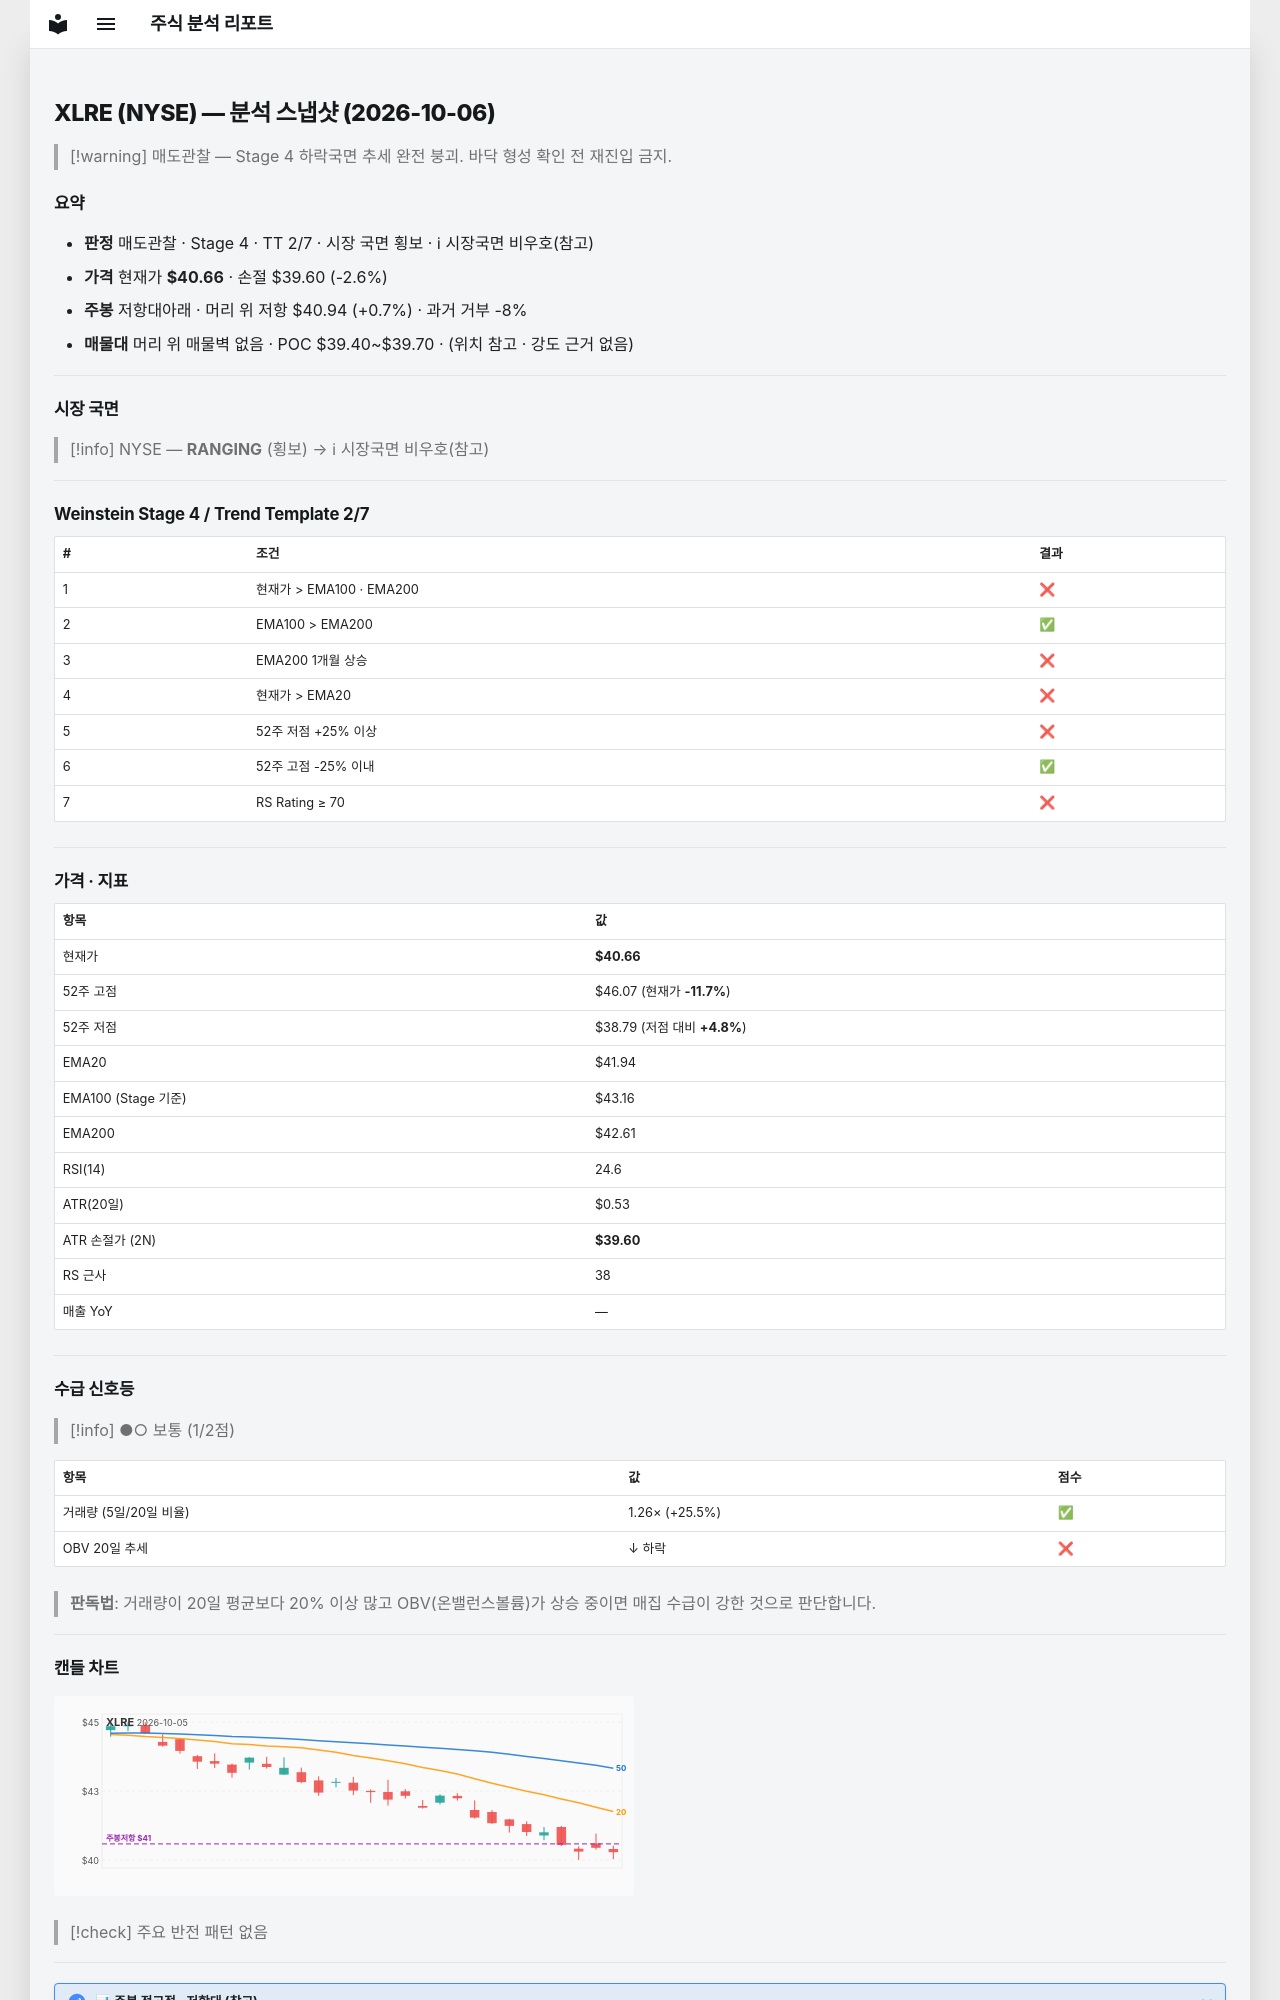

repository: soloandco/stock-reports · page: snapshots/XLRE-2026-10-06/index.html · generator: mkdocs

---
type: analysis-snapshot
title: XLRE 분석 스냅샷
ticker: XLRE
market: NYSE
created: 2026-10-06
updated: 2026-10-06
bar-date: 2026-10-05
verdict: 매도관찰
real-rr: 0.27
sma50-gap-pct: -3.1
weekly-position: 저항대아래
weekly-overhead-price: 40.94
weekly-overhead-pct: 0.7
stage: 4
trend-template-score: 2
tt-max: 7
ma-set: ema-20-100-200
price: 40.65999984741211
stop-price: 39.60445804353665
market-regime: RANGING
supply-demand-score: 1/2
supply-demand-label: 보통
status: tracking
tags:
  - stock-agent
  - watchlist
  - XLRE
  - analysis
related:
  - "[[analysis-template]]"
---

# XLRE (NYSE) — 분석 스냅샷 (2026-10-06)

> [!warning] 매도관찰 — Stage 4 하락국면
> 추세 완전 붕괴. 바닥 형성 확인 전 재진입 금지.

## 요약

- **판정** 매도관찰 · Stage 4 · TT 2/7 · 시장 국면 횡보 · ℹ 시장국면 비우호(참고)
- **가격** 현재가 **$40.66** · 손절 $39.60 (-2.6%)
- **주봉** 저항대아래 · 머리 위 저항 $40.94 (+0.7%) · 과거 거부 -8%
- **매물대** 머리 위 매물벽 없음 · POC $39.40~$39.70 · (위치 참고 · 강도 근거 없음)

---

## 시장 국면

> [!info] NYSE — **RANGING** (횡보) → ℹ 시장국면 비우호(참고)

---

## Weinstein Stage 4 / Trend Template 2/7

| # | 조건 | 결과 |
|---|------|------|
| 1 | 현재가 > EMA100 · EMA200 | ❌ |
| 2 | EMA100 > EMA200 | ✅ |
| 3 | EMA200 1개월 상승 | ❌ |
| 4 | 현재가 > EMA20 | ❌ |
| 5 | 52주 저점 +25% 이상 | ❌ |
| 6 | 52주 고점 -25% 이내 | ✅ |
| 7 | RS Rating ≥ 70 | ❌ |

---

## 가격 · 지표

| 항목 | 값 |
|------|---|
| 현재가 | **$40.66** |
| 52주 고점 | $46.07 (현재가 **-11.7%**) |
| 52주 저점 | $38.79 (저점 대비 **+4.8%**) |
| EMA20 | $41.94 |
| EMA100 (Stage 기준) | $43.16 |
| EMA200 | $42.61 |
| RSI(14) | 24.6 |
| ATR(20일) | $0.53 |
| ATR 손절가 (2N) | **$39.60** |
| RS 근사 | 38 |
| 매출 YoY | — |

---
## 수급 신호등

> [!info] ●○ 보통 (1/2점)

| 항목 | 값 | 점수 |
|------|------|------|
| 거래량 (5일/20일 비율) | 1.26× (+25.5%) | ✅ |
| OBV 20일 추세 | ↓ 하락 | ❌ |

> **판독법**: 거래량이 20일 평균보다 20% 이상 많고 OBV(온밸런스볼륨)가 상승 중이면 매집 수급이 강한 것으로 판단합니다.

---
